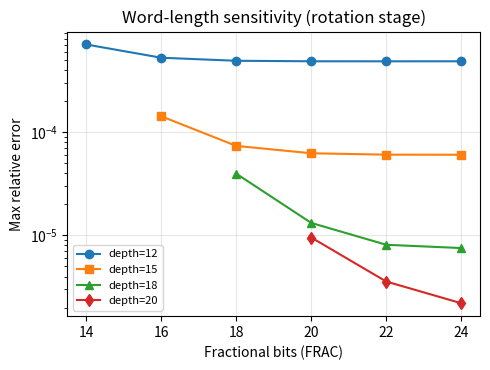

Reproduce this figure in Python.
import matplotlib
matplotlib.use("Agg")
import matplotlib.pyplot as plt

data = {
14:{12:7.032e-04},
16:{12:5.236e-04,15:1.421e-04},
18:{12:4.892e-04,15:7.343e-05,18:3.956e-05},
20:{12:4.838e-04,15:6.231e-05,18:1.320e-05,20:9.537e-06},
22:{12:4.834e-04,15:6.040e-05,18:8.112e-06,20:3.577e-06},
24:{12:4.837e-04,15:6.028e-05,18:7.542e-06,20:2.206e-06},
}
fig, ax = plt.subplots(figsize=(5,3.8))
for itmax, marker in zip([12,15,18,20], ['o','s','^','d']):
    fracs = sorted([f for f in data if itmax in data[f]])
    vals = [data[f][itmax] for f in fracs]
    ax.plot(fracs, vals, marker=marker, label=f"depth={itmax}")
ax.set_yscale('log')
ax.set_xlabel("Fractional bits (FRAC)")
ax.set_ylabel("Max relative error")
ax.set_title("Word-length sensitivity (rotation stage)")
ax.legend(fontsize=8)
ax.grid(True, alpha=0.3)
plt.tight_layout()
plt.savefig("fig_wordlen.png", dpi=200)
print("saved")
